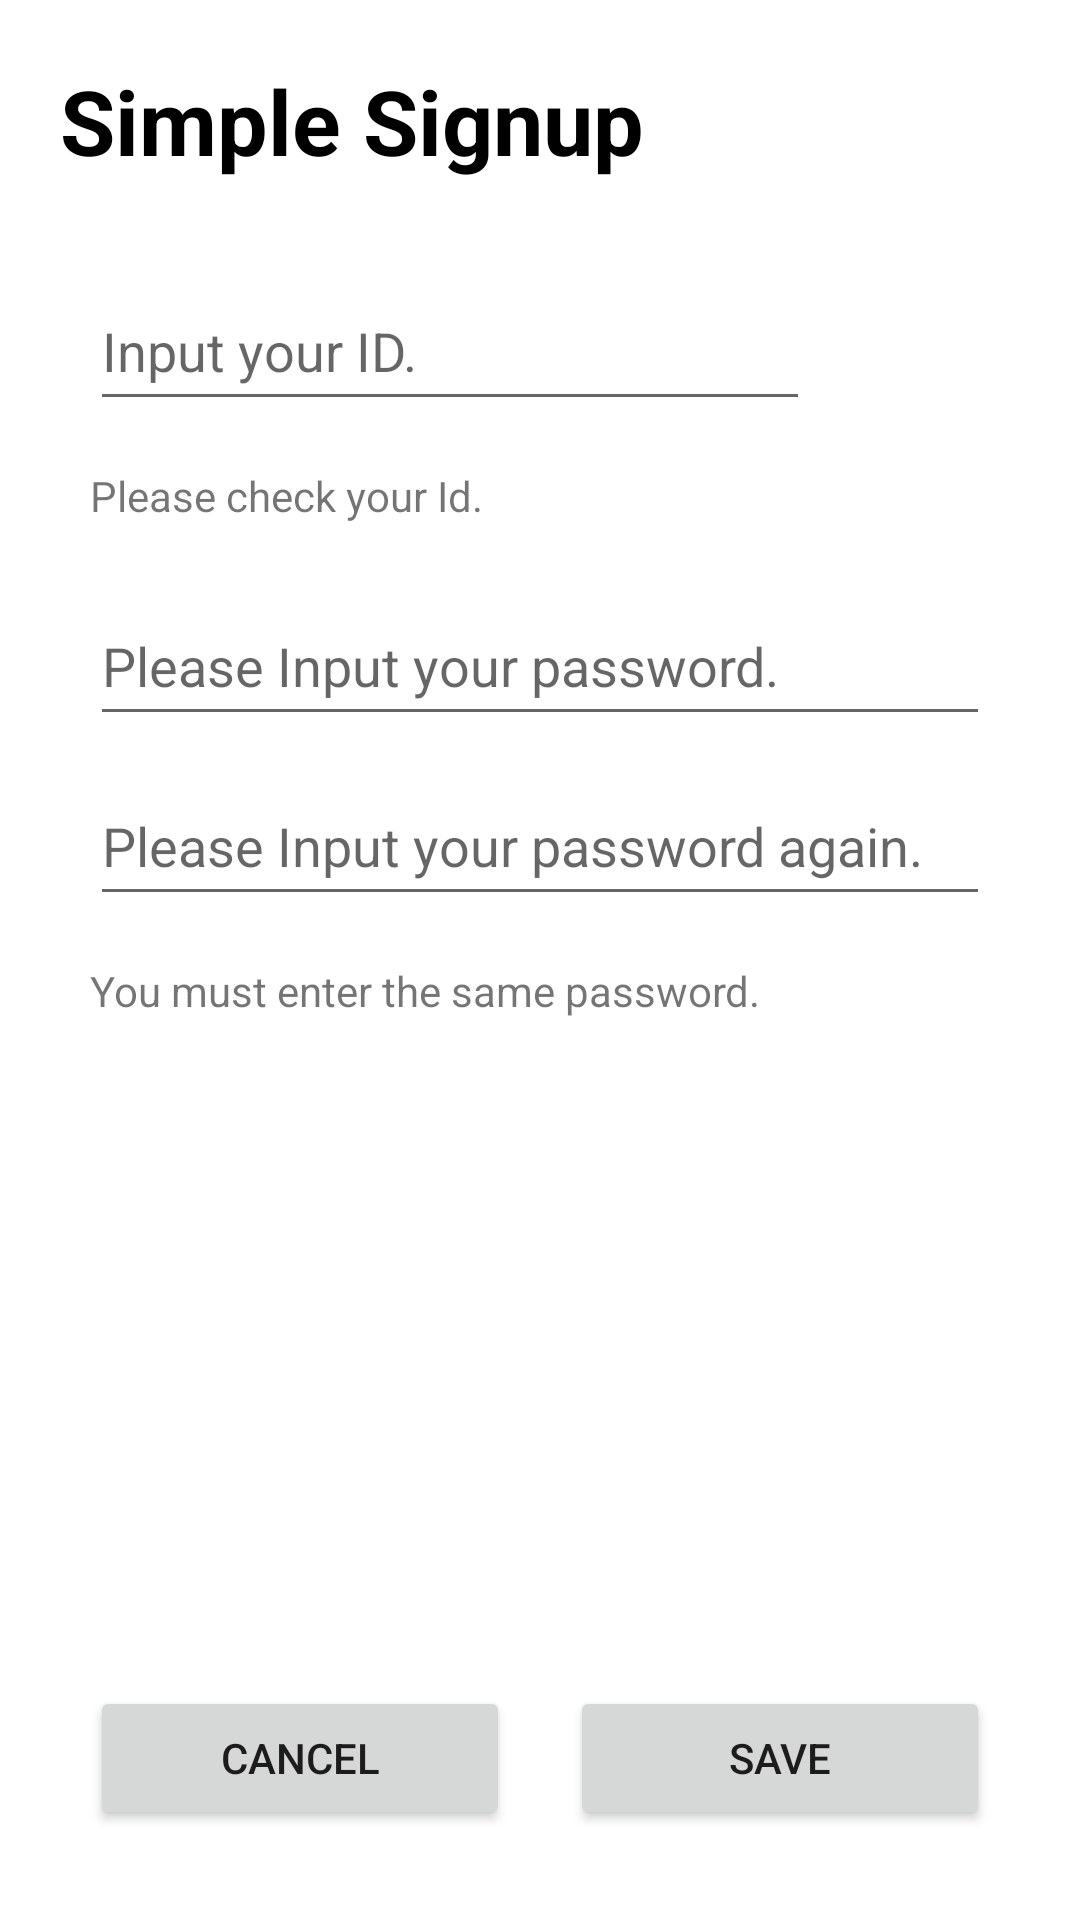

The Android layout XML behind this screen, and the referenced resources:
<!-- AndroidManifest.xml: application theme Theme.ModooTimer -->
<!-- res/layout/activity_signup.xml -->
<?xml version="1.0" encoding="utf-8"?>
<androidx.constraintlayout.widget.ConstraintLayout xmlns:android="http://schemas.android.com/apk/res/android"
    xmlns:app="http://schemas.android.com/apk/res-auto"
    xmlns:tools="http://schemas.android.com/tools"
    android:id="@+id/Toplayout"
    android:layout_width="match_parent"
    android:layout_height="match_parent"
    android:background="@drawable/round_rectangle"
    android:backgroundTint="@color/white"
    android:focusable="true"
    android:focusableInTouchMode="true"
    android:padding="10dp"
    tools:context=".LoginDialog">

    <TextView
        android:id="@+id/Title"
        android:layout_width="match_parent"
        android:layout_height="wrap_content"
        android:layout_margin="10dp"
        android:text="@string/signUpInfo"
        android:textColor="@color/black"
        android:textSize="30sp"
        android:textStyle="bold"
        app:layout_constraintEnd_toEndOf="parent"
        app:layout_constraintStart_toStartOf="parent"
        app:layout_constraintTop_toTopOf="parent" />

    <RelativeLayout
        android:id="@+id/relay"
        android:layout_width="match_parent"
        android:layout_height="wrap_content"
        android:layout_marginHorizontal="20dp"
        android:layout_marginVertical="30dp"
        app:layout_constraintStart_toStartOf="parent"
        app:layout_constraintTop_toBottomOf="@+id/Title">

        <EditText
            android:id="@+id/NameEdit"
            android:layout_width="match_parent"
            android:layout_height="50dp"
            android:layout_centerVertical="true"
            android:layout_toStartOf="@+id/checkBtn"
            android:hint="@string/askUserName"
            android:imeOptions="actionDone"
            android:inputType="text"
            android:maxLines="1" />

        <ImageButton
            android:id="@+id/checkBtn"
            android:layout_width="40dp"
            android:layout_height="40dp"
            android:layout_alignParentEnd="true"
            android:layout_centerVertical="true"
            android:layout_marginHorizontal="10dp"
            android:background="@drawable/baseline_check_box_24"
            android:backgroundTint="@color/lightGreen" />

    </RelativeLayout>

    <TextView
        android:id="@+id/IdInfo"
        android:layout_width="match_parent"
        android:layout_height="40dp"
        android:text="@string/namechckInfo"
        android:gravity="center_vertical"
        android:layout_marginVertical="5dp"
        android:layout_marginHorizontal="20dp"
        app:layout_constraintEnd_toEndOf="parent"
        app:layout_constraintStart_toStartOf="parent"
        app:layout_constraintTop_toBottomOf="@+id/relay" />

    <EditText
        android:id="@+id/passwordEdit"
        android:layout_width="match_parent"
        android:layout_height="50dp"
        android:layout_marginHorizontal="20dp"
        android:layout_marginVertical="10dp"
        android:hint="@string/askUserPassword"
        android:imeOptions="actionDone"
        android:inputType="textPassword"
        android:singleLine="true"
        app:layout_constraintEnd_toEndOf="parent"
        app:layout_constraintStart_toStartOf="parent"
        app:layout_constraintTop_toBottomOf="@+id/IdInfo" />

    <EditText
        android:id="@+id/checkPasswordEdit"
        android:layout_width="match_parent"
        android:layout_height="50dp"
        android:layout_marginHorizontal="20dp"
        android:layout_marginVertical="10dp"
        android:hint="@string/askUserPassword_again"
        android:imeOptions="actionDone"
        android:inputType="textPassword"
        android:singleLine="true"
        app:layout_constraintEnd_toEndOf="parent"
        app:layout_constraintStart_toStartOf="parent"
        app:layout_constraintTop_toBottomOf="@+id/passwordEdit" />

    <TextView
        android:id="@+id/passwordInfo"
        android:layout_width="match_parent"
        android:layout_height="40dp"
        android:layout_marginVertical="5dp"
        android:layout_marginHorizontal="20dp"
        android:text="@string/passwordchckInfo"
        android:gravity="center_vertical"
        app:layout_constraintEnd_toEndOf="parent"
        app:layout_constraintStart_toStartOf="parent"
        app:layout_constraintTop_toBottomOf="@+id/checkPasswordEdit" />

    <LinearLayout
        android:layout_width="match_parent"
        android:layout_height="wrap_content"
        android:layout_margin="10dp"
        android:orientation="horizontal"
        app:layout_constraintBottom_toBottomOf="parent"
        app:layout_constraintEnd_toEndOf="parent"
        app:layout_constraintStart_toStartOf="parent">

        <Button
            android:id="@+id/cancel_Button"
            android:layout_width="match_parent"
            android:layout_height="wrap_content"
            android:layout_margin="10dp"
            android:layout_weight="1"
            android:text="@string/cancel" />

        <Button
            android:id="@+id/save_Button"
            android:layout_width="match_parent"
            android:layout_height="wrap_content"
            android:layout_margin="10dp"
            android:layout_weight="1"
            android:text="@string/save" />
    </LinearLayout>


</androidx.constraintlayout.widget.ConstraintLayout>
<!-- resources referenced by this layout -->
<resources>
  <color name="black">#FF000000</color>
  <color name="lightGreen">#A4E6A5</color>
  <color name="white">#FFFFFFFF</color>
  <!-- drawable round_rectangle (drawable) -->
  <?xml version="1.0" encoding="utf-8"?>
  <shape xmlns:android="http://schemas.android.com/apk/res/android"
      android:shape="rectangle">
  
      <solid
          android:color="@color/green"/>
  
      <corners android:radius="20dp" />
  
  
  
  
  
  
  
  
  </shape>
  <string name="askUserName">Input your ID.</string>
  <string name="askUserPassword">Please Input your password.</string>
  <string name="askUserPassword_again">Please Input your password again.</string>
  <string name="cancel">cancel</string>
  <string name="namechckInfo">Please check your Id.</string>
  <string name="passwordchckInfo">You must enter the same password.</string>
  <string name="save">save</string>
  <string name="signUpInfo">Simple Signup</string>
  <style name="Theme.ModooTimer" parent="Theme.MaterialComponents.DayNight.DarkActionBar">
          
          <item name="colorPrimary">@color/yellowGreen</item>
          <item name="colorPrimaryVariant">@color/lightGreen</item>
          <item name="colorOnPrimary">@color/white</item>
          
          <item name="colorSecondary">@color/teal_200</item>
          <item name="colorSecondaryVariant">@color/teal_700</item>
          <item name="colorOnSecondary">@color/black</item>
          
          <item name="android:statusBarColor">?attr/colorPrimaryVariant</item>
          
  
      </style>
  <color name="green">#26A69A</color>
  <color name="yellowGreen">#C8E6C9</color>
  <color name="teal_200">#FF03DAC5</color>
  <color name="teal_700">#FF018786</color>
</resources>
